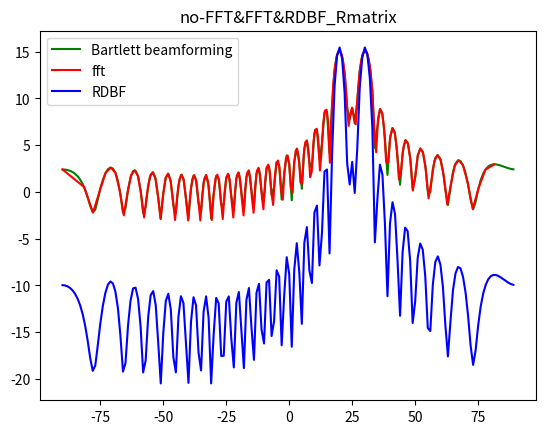

Reproduce this figure in Python.
##########################################################################################################################
# 注释
# 本代码力求解释DBF中的FFT方法与(Bartlett beamforming)直接角度搜索算法的一致性
# 注意：FFT的方法与最大能量的DBF方法是不同的两类算法 
# 第一次用github

import numpy as np
import math
import matplotlib.pyplot as plt

f0 = 10e9
c = 3e8
d = 0.5*c/f0
M = 30
y = np.zeros(shape=(1,M),dtype=complex,order='C')
print("阵列的个数" + str(y.shape))


# 产生信号
for idx in range(M):
    noise = 0 #np.random.normal(0, 0.5, 1)
    y[:,idx] = np.exp(1j*2*np.pi*d/(c/f0)*idx*np.sin(math.radians(20))) + np.exp(1j*2*np.pi*d/(c/f0)*idx*np.sin(math.radians(30))) + noise

# 进行遍历方式的DBF 
degree = range(-90,90,1)
print(len(degree))
z = np.zeros(shape=(1,len(degree)),dtype=complex)

print(z.shape)
for idx in range(len(degree)):
    a = np.exp(1j*2*np.pi*d/(c/f0)*np.arange(M)*np.sin(math.radians(degree[idx])))
    z[:,idx] = np.dot(y[0,:], np.conj(a))

z = z.flatten(order='C')

plt.figure(1)
plt.plot(degree,10*np.log10(np.abs(z)),'g')

plt.figure(1)
fft_sig = np.fft.fftshift(np.fft.fft(y,len(degree)))
lambda_f0 = c/f0
degr2 = np.arcsin(np.arange(-90,90)/180*2)*180/np.pi
plt.plot(degr2,10*np.log10(np.abs(fft_sig.flatten(order='c'))),'r')

# 以下是关于最大会功率的DBF算法
R = np.conj(y.T)@y
print(R.shape)
PDBF = np.zeros(shape=(len(degree)),dtype=complex)
n = np.arange(M)
for idx in range(-90,90,1):
    a_theta = np.exp(-1j*2*np.pi*n*f0/c*np.sin(math.radians(idx))*d)
    PDBF[idx+90] = np.conj(a_theta)@R@a_theta.T/np.dot(a_theta,np.conj(a_theta.T))

plt.figure(1)
plt.plot(degree,10*np.log10(np.abs(PDBF)),'b')
plt.legend(['Bartlett beamforming', 'fft', 'RDBF'])
plt.title('no-FFT&FFT&RDBF_Rmatrix')
plt.show()